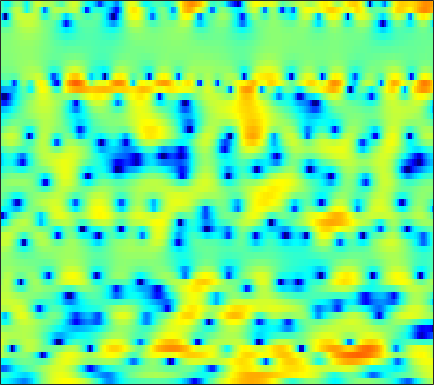

Data behind this chart, as committed beside it:
-4.5513, -4.7168, -5.004, -5.3643, -5.6855, -6.2359, -6.851, -7.3758, -8.1401, -8.9238, -9.3998, -9.4385, -8.9404, -7.8137, -6.732, -5.1912, -3.7076, -2.6584, -1.4101, -0.27063, 0.73852, 1.4073, 2.1922, 2.862
-2.756, -3.003, -3.335, -3.668, -3.913, -4.272, -4.67, -4.984, -5.413, -5.842, -6.188, -6.317, -6.225, -5.784, -5.212, -4.209, -3.075, -2.205, -1.087, -0.05322, 0.8741, 1.494, 2.21, 2.807
-10.34, -10.99, -10.55, -9.209, -8.075, -6.742, -5.602, -4.891, -4.105, -3.463, -2.91, -2.558, -2.115, -1.688, -1.364, -0.9139, -0.4425, -0.07074, 0.4131, 0.912, 1.405, 1.757, 2.19, 2.585
-4.732, -5.05, -4.858, -4.258, -3.686, -2.886, -2.175, -1.683, -1.21, -0.8767, -0.6625, -0.5943, -0.5979, -0.7274, -0.8939, -1.143, -1.435, -1.622, -1.748, -1.643, -1.218, -0.7732, -0.02119, 0.8314
2.067, 1.494, 0.7848, 0.193, -0.1328, -0.3677, -0.3627, -0.2472, -0.001659, 0.2412, 0.4223, 0.4369, 0.2539, -0.2487, -0.8698, -2.145, -4.074, -6.189, -10.58, -17.95, -13.54, -8.767, -4.745, -2.148
2.94, 1.58, -0.8122, -4.364, -8.653, -24.09, -12.27, -6.84, -2.956, -0.64, 0.8027, 1.522, 2.091, 2.277, 2.223, 1.907, 1.395, 0.9537, 0.3717, -0.1304, -0.4748, -0.6246, -0.7184, -0.7314
3.248, 2.701, 1.918, 1.173, 0.7256, 0.3962, 0.3796, 0.5631, 0.9653, 1.43, 1.843, 2.08, 2.258, 2.288, 2.203, 1.943, 1.534, 1.121, 0.4347, -0.4316, -1.507, -2.472, -4.074, -6.194
2.34, 2.178, 1.98, 1.831, 1.737, 1.669, 1.66, 1.664, 1.716, 1.769, 1.796, 1.79, 1.713, 1.561, 1.387, 1.07, 0.6502, 0.2366, -0.4007, -1.151, -2.052, -2.798, -3.919, -5.135
0.7754, 0.6511, 0.58, 0.632, 0.7474, 0.9589, 1.202, 1.392, 1.62, 1.785, 1.886, 1.901, 1.85, 1.703, 1.541, 1.25, 0.8899, 0.5864, 0.1214, -0.3903, -0.9509, -1.408, -2.038, -2.673
-3.196, -4.111, -4.394, -3.434, -2.322, -0.8256, 0.4587, 1.208, 1.96, 2.431, 2.663, 2.701, 2.603, 2.346, 2.084, 1.669, 1.229, 0.921, 0.5348, 0.2173, -0.06721, -0.2761, -0.5523, -0.884
-4.036, -6.301, -7.08, -4.458, -2.225, 0.09879, 1.767, 2.636, 3.395, 3.731, 3.712, 3.466, 2.845, 1.912, 1.008, -0.4057, -1.873, -2.775, -3.288, -2.935, -2.119, -1.458, -0.8055, -0.4144
1.981, 1.879, 1.887, 2.1, 2.356, 2.766, 3.11, 3.273, 3.332, 3.179, 2.76, 2.238, 1.222, -0.261, -1.736, -4.453, -8.388, -12.38, -14.03, -9.511, -6.139, -4.494, -3.045, -2.226
2.489, 2.565, 2.642, 2.696, 2.723, 2.714, 2.656, 2.566, 2.377, 2.088, 1.683, 1.303, 0.6715, -0.07156, -0.7115, -1.565, -2.367, -2.81, -3.154, -3.136, -2.94, -2.778, -2.634, -2.654
2.151, 2.263, 2.313, 2.269, 2.154, 1.931, 1.642, 1.423, 1.133, 0.8817, 0.6774, 0.569, 0.4471, 0.3227, 0.2235, 0.06909, -0.1012, -0.2362, -0.4018, -0.5755, -0.751, -0.9146, -1.177, -1.56
1.712, 1.937, 2.024, 1.807, 1.438, 0.6826, -0.341, -1.226, -2.3, -2.831, -2.543, -1.953, -1.021, -0.1845, 0.281, 0.6964, 0.877, 0.8895, 0.7723, 0.5538, 0.2976, 0.126, -0.06015, -0.1959
1, 1.707, 2.144, 2.014, 1.549, 0.3296, -1.763, -4.217, -9.65, -18.64, -9.599, -5.429, -2.213, -0.3343, 0.5206, 1.108, 1.169, 0.9132, 0.1969, -0.8554, -2.071, -2.813, -3.087, -2.327
0.4495, 1.133, 1.654, 1.8, 1.67, 1.229, 0.5567, -0.01683, -0.7054, -1.04, -0.8817, -0.5451, 0.01394, 0.4631, 0.6487, 0.5977, 0.1573, -0.4939, -1.871, -4.061, -7.589, -11.71, -14.96, -8.758
0.3615, 0.6138, 0.8579, 0.9654, 0.9666, 0.8737, 0.7195, 0.5802, 0.3963, 0.2644, 0.188, 0.1581, 0.1279, 0.08084, -0.01453, -0.218, -0.5702, -0.9175, -1.51, -2.168, -2.765, -3.044, -3.043, -2.559
0.433, 0.5044, 0.5522, 0.5409, 0.4923, 0.3878, 0.2385, 0.1178, -0.03401, -0.1752, -0.2906, -0.3559, -0.4153, -0.4625, -0.491, -0.546, -0.6136, -0.6782, -0.7711, -0.8583, -0.8955, -0.88, -0.7774, -0.5701
0.7746, 0.7706, 0.6979, 0.5419, 0.3777, 0.09406, -0.2439, -0.5091, -0.8489, -1.138, -1.32, -1.369, -1.331, -1.187, -1.037, -0.8087, -0.5815, -0.429, -0.2535, -0.11, 0.003702, 0.07733, 0.1772, 0.2804
1.556, 1.555, 1.428, 1.128, 0.7884, 0.161, -0.6463, -1.361, -2.411, -3.361, -3.96, -4.005, -3.541, -2.695, -2.002, -1.131, -0.4146, 0.01784, 0.4364, 0.7058, 0.8333, 0.8627, 0.8323, 0.7479
2.522, 2.682, 2.672, 2.412, 1.994, 1.126, -0.1969, -1.623, -4.308, -8.684, -17.23, -17.21, -8.813, -4.595, -2.567, -0.733, 0.4959, 1.099, 1.594, 1.771, 1.686, 1.458, 0.9492, 0.2892
1.969, 2.392, 2.715, 2.762, 2.623, 2.189, 1.425, 0.6679, -0.6081, -2.001, -2.941, -3.028, -2.227, -1.033, -0.1713, 0.7471, 1.362, 1.65, 1.794, 1.668, 1.241, 0.6742, -0.5071, -2.386
-0.4524, -0.0152, 0.5463, 1.013, 1.33, 1.606, 1.722, 1.727, 1.603, 1.447, 1.288, 1.181, 1.1, 0.9963, 0.88, 0.6514, 0.3006, 0.02352, -0.3172, -0.5293, -0.6933, -0.862, -1.262, -2.09
-5.525, -5.324, -4.128, -2.424, -1.293, -0.08715, 0.8471, 1.311, 1.788, 2.071, 2.155, 2.132, 1.826, 1.27, 0.5768, -0.8118, -2.776, -4.784, -7.305, -7.165, -4.665, -2.855, -1.093, 0.07634
-15.85, -16.08, -9.879, -6.161, -4.425, -2.882, -1.853, -1.251, -0.562, 0.02848, 0.5293, 0.7856, 0.9075, 0.6642, 0.1853, -0.9295, -2.711, -4.468, -6.672, -6.305, -3.704, -1.726, 0.3019, 1.751
-4.393, -4.844, -5.179, -5.406, -5.668, -6.315, -7.277, -7.745, -7.429, -5.853, -3.927, -2.693, -1.371, -0.5354, -0.1584, 0.08787, 0.1114, 0.09862, 0.1872, 0.4936, 1.057, 1.576, 2.264, 2.849
-1.782, -2.333, -3.186, -4.328, -5.507, -7.79, -11.4, -15.59, -16.63, -10.56, -6.476, -4.416, -2.449, -1.068, -0.3321, 0.3689, 0.8674, 1.153, 1.475, 1.791, 2.116, 2.347, 2.665, 2.923
-0.6873, -0.9618, -1.45, -2.076, -2.623, -3.404, -4.081, -4.397, -4.346, -3.766, -2.862, -2.144, -1.257, -0.5645, -0.1736, 0.2019, 0.4343, 0.5407, 0.6507, 0.7543, 0.9093, 1.081, 1.372, 1.695
-0.1355, -0.07337, -0.07179, -0.1582, -0.2459, -0.3704, -0.485, -0.5187, -0.4851, -0.3696, -0.2061, -0.0668, 0.05791, 0.07828, 0.002922, -0.2308, -0.6783, -1.115, -1.78, -2.396, -2.684, -2.509, -1.841, -0.8291
-0.3271, 0.0189, 0.3702, 0.6137, 0.7299, 0.822, 0.8703, 0.8896, 0.8931, 0.8885, 0.8549, 0.794, 0.6351, 0.3595, 0.02557, -0.6801, -1.763, -2.938, -5.272, -9.04, -15.16, -15.15, -8.429, -4.185
-1.797, -1.262, -0.7149, -0.3387, -0.1657, -0.05466, -0.03398, -0.07166, -0.1431, -0.205, -0.2305, -0.2437, -0.2514, -0.3274, -0.4721, -0.8481, -1.475, -2.154, -3.362, -4.75, -5.669, -5.425, -3.911, -1.912
-4.181, -3.513, -2.867, -2.495, -2.386, -2.479, -2.844, -3.22, -3.738, -4.125, -4.134, -3.835, -3.167, -2.439, -1.93, -1.365, -0.9799, -0.8072, -0.6491, -0.4941, -0.2463, 0.04588, 0.6181, 1.32
-6.568, -5.537, -4.569, -4.1, -4.095, -4.575, -5.684, -7.024, -9.747, -13.56, -14.81, -11.9, -7.989, -5.158, -3.596, -2.018, -0.8583, -0.181, 0.5243, 1.079, 1.549, 1.859, 2.253, 2.623
-6.613, -5.275, -4.082, -3.493, -3.423, -3.813, -4.722, -5.803, -7.693, -9.715, -10.11, -8.84, -6.418, -4.229, -2.853, -1.364, -0.1872, 0.5134, 1.241, 1.769, 2.129, 2.317, 2.452, 2.527
-2.814, -2.047, -1.28, -0.8202, -0.6705, -0.7279, -1.07, -1.451, -2.011, -2.45, -2.654, -2.605, -2.258, -1.595, -0.9973, -0.1557, 0.6501, 1.185, 1.749, 2.067, 2.099, 1.94, 1.501, 0.8707
0.4761, 1.004, 1.573, 1.958, 2.1, 2.087, 1.817, 1.476, 0.8218, 0.01892, -0.9121, -1.613, -2.341, -2.488, -2.09, -1.048, 0.1583, 0.9783, 1.767, 2.127, 1.984, 1.473, 0.1889, -2.074
0.674, 1.397, 2.147, 2.633, 2.814, 2.808, 2.533, 2.108, 1.208, -0.2205, -2.37, -4.728, -9.96, -19.69, -12.36, -5.595, -1.98, -0.2783, 1.179, 1.939, 2.089, 1.825, 0.9549, -0.4801
-1.633, -0.7328, 0.1813, 0.8013, 1.099, 1.272, 1.194, 0.9522, 0.3874, -0.4915, -1.696, -2.752, -4.081, -4.669, -4.228, -2.798, -1.198, -0.1609, 0.9071, 1.575, 1.876, 1.902, 1.686, 1.286
-3.522, -2.83, -2.064, -1.44, -1.063, -0.6807, -0.4607, -0.385, -0.4004, -0.5014, -0.6628, -0.7772, -0.8355, -0.7532, -0.5451, -0.1192, 0.4054, 0.8047, 1.28, 1.621, 1.805, 1.846, 1.767, 1.563
-4.956, -4.562, -4.005, -3.463, -3.047, -2.499, -1.987, -1.619, -1.188, -0.8193, -0.4807, -0.252, 0.06408, 0.3984, 0.6558, 1.011, 1.331, 1.556, 1.803, 1.981, 2.073, 2.063, 1.958, 1.73
-7.219, -7.163, -6.817, -6.18, -5.571, -4.662, -3.706, -3.026, -2.171, -1.425, -0.7539, -0.2942, 0.2474, 0.7537, 1.093, 1.502, 1.864, 2.089, 2.316, 2.455, 2.495, 2.452, 2.302, 2.045
-12.11, -13.16, -13.13, -11.25, -9.569, -7.512, -5.746, -4.628, -3.332, -2.205, -1.286, -0.6861, 0.004882, 0.6034, 1.028, 1.554, 2.056, 2.367, 2.688, 2.86, 2.873, 2.802, 2.585, 2.283
-16.1, -20.91, -21.27, -14.9, -11.78, -8.929, -6.809, -5.495, -4.03, -2.799, -1.89, -1.385, -0.8313, -0.3073, 0.1801, 0.9944, 1.832, 2.416, 3.004, 3.302, 3.293, 3.096, 2.639, 2.03
-8.648, -8.429, -8.177, -7.867, -7.803, -7.818, -7.549, -6.447, -4.274, -2.537, -1.597, -1.63, -2.74, -4.486, -4.548, -1.738, 1.297, 2.965, 4.293, 4.746, 4.46, 3.781, 2.414, 0.5589
-4.764, -3.39, -2.712, -3.22, -4.449, -7.844, -12.68, -9.943, -4.326, -1.165, 0.2412, 0.3187, -0.7989, -2.68, -2.897, -0.2311, 2.622, 4.073, 5.02, 4.917, 3.768, 2.201, -1.04, -5.499
-1.522, -1.26, -1.062, -1.123, -1.31, -1.571, -1.559, -1.241, -0.4886, 0.3426, 0.9918, 1.307, 1.575, 1.76, 1.969, 2.338, 2.704, 2.828, 2.638, 1.9, 0.4654, -1.149, -4.23, -8.45
-0.484, -0.4428, -0.3845, -0.3244, -0.2769, -0.1837, -0.04177, 0.1171, 0.3833, 0.6754, 0.9456, 1.127, 1.323, 1.462, 1.527, 1.547, 1.472, 1.316, 0.945, 0.356, -0.4572, -1.185, -2.207, -3.085
-0.1801, -0.145, -0.09026, -0.0215, 0.04087, 0.1382, 0.2499, 0.3435, 0.4751, 0.6098, 0.7349, 0.8135, 0.886, 0.9185, 0.9081, 0.8438, 0.7101, 0.5597, 0.2935, -0.0446, -0.4332, -0.7345, -1.107, -1.391
-0.02757, 0.01266, 0.07329, 0.1403, 0.194, 0.274, 0.3588, 0.4227, 0.5044, 0.5785, 0.6388, 0.6699, 0.6864, 0.6693, 0.6344, 0.5547, 0.4325, 0.313, 0.1261, -0.08873, -0.3152, -0.4825, -0.6876, -0.8548
0.0644, 0.1013, 0.1597, 0.227, 0.2825, 0.3602, 0.4412, 0.5008, 0.5751, 0.6354, 0.6766, 0.693, 0.6935, 0.6638, 0.621, 0.5346, 0.418, 0.3124, 0.1483, -0.03425, -0.2278, -0.3757, -0.5673, -0.7438
0.06675, 0.0935, 0.1463, 0.2217, 0.292, 0.3967, 0.5079, 0.5909, 0.6933, 0.7788, 0.8394, 0.8654, 0.8712, 0.8427, 0.7958, 0.7008, 0.5725, 0.4567, 0.2758, 0.07165, -0.1531, -0.3312, -0.5765, -0.8243
-0.1177, -0.1223, -0.08027, 0.02164, 0.1335, 0.3202, 0.5264, 0.6811, 0.8706, 1.03, 1.149, 1.205, 1.233, 1.207, 1.154, 1.042, 0.8812, 0.7316, 0.5026, 0.2412, -0.04764, -0.2797, -0.6138, -0.977
-0.7544, -0.8792, -0.8855, -0.697, -0.4468, -0.02003, 0.4427, 0.7734, 1.16, 1.462, 1.672, 1.772, 1.829, 1.8, 1.73, 1.57, 1.339, 1.125, 0.8042, 0.4543, 0.09338, -0.1878, -0.5876, -1.048
-2.615, -3.337, -3.653, -3.013, -2.123, -0.8332, 0.3176, 1.014, 1.717, 2.178, 2.448, 2.556, 2.612, 2.575, 2.476, 2.232, 1.855, 1.492, 0.9244, 0.3626, -0.09249, -0.3376, -0.5646, -0.811
-5.747, -10.69, -23.01, -8.819, -4.567, -1.179, 0.8566, 1.831, 2.565, 2.83, 2.779, 2.663, 2.572, 2.635, 2.7, 2.62, 2.137, 1.412, -0.1061, -1.997, -3.27, -3.018, -1.699, -0.4726
-1.59, -2.657, -3.289, -2.504, -1.327, 0.2858, 1.534, 2.094, 2.17, 1.336, -0.5756, -2.648, -4.402, -2.329, -0.2552, 1.504, 1.941, 1.397, -0.6216, -4.753, -10.21, -7.403, -2.447, 0.1929
-1.997, -3.155, -4.469, -4.56, -3.619, -1.882, -0.3453, 0.3831, 0.6968, 0.07496, -1.611, -3.367, -4.723, -2.662, -0.5383, 1.504, 2.589, 2.859, 2.711, 2.205, 1.736, 1.59, 1.539, 1.43
